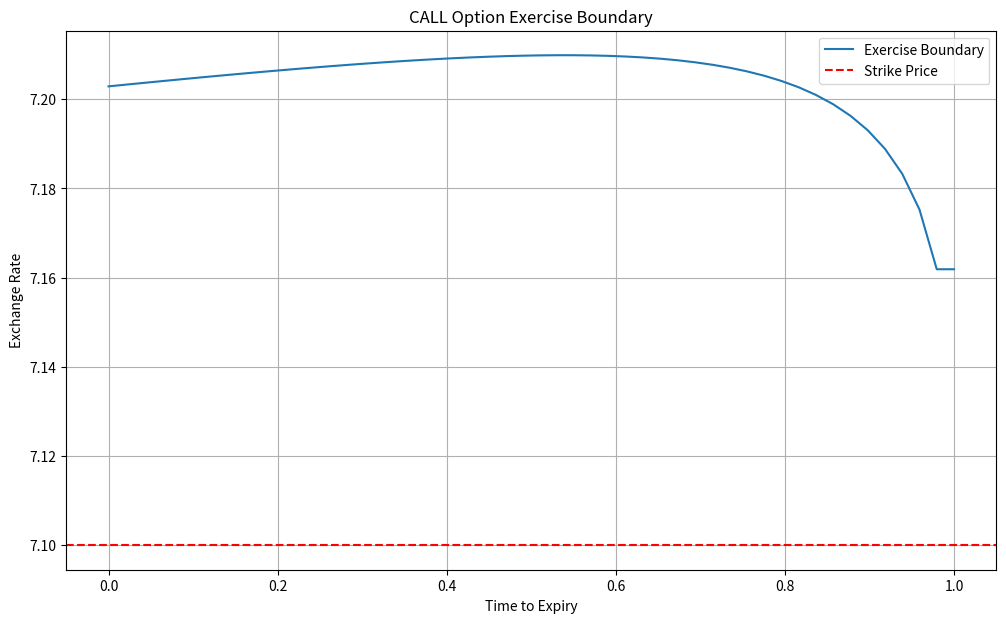
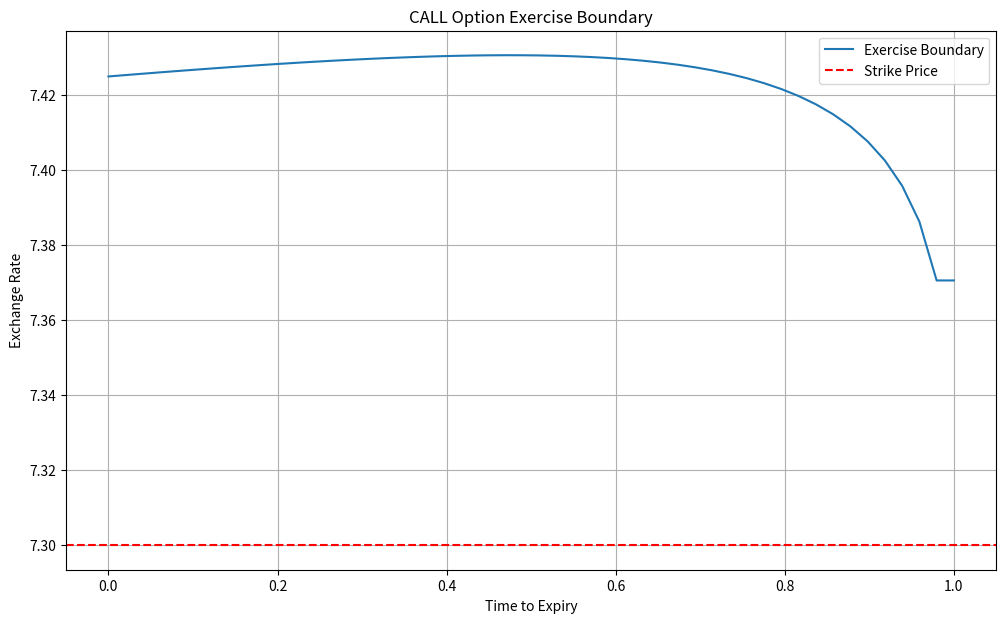
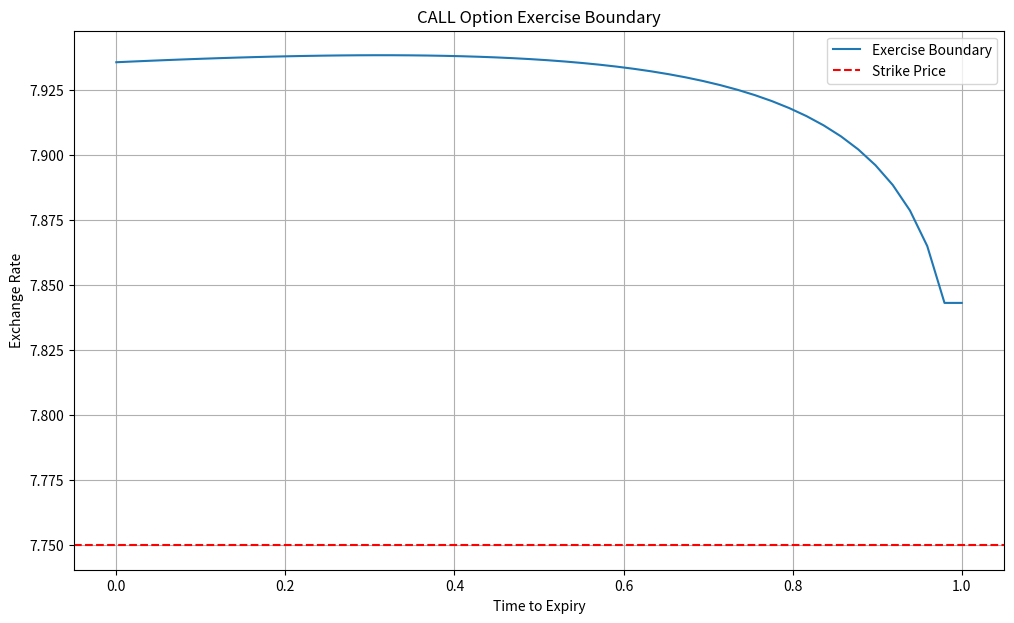

Reproduce these figures in Python, in order.
import numpy as np
import math
import scipy.interpolate as interpolate
import matplotlib.pyplot as plt
from scipy.optimize import brentq


class AdvancedFXOptionExerciseBoundary:
    def __init__(self, spot_price, strike_price, volatility,
                 r_domestic, r_foreign, time_to_expiry, option_type):
        self.spot_price = spot_price
        self.strike_price = strike_price
        self.volatility = volatility
        self.r_domestic = r_domestic
        self.r_foreign = r_foreign
        self.time_to_expiry = time_to_expiry
        self.option_type = option_type

    def _black_scholes_price(self, S, K, T, r_domestic, r_foreign, sigma, option_type):
        """Calculate Black-Scholes option price"""
        d1 = (np.log(S / K) + (r_domestic - r_foreign + 0.5 * sigma ** 2) * T) / (sigma * np.sqrt(T))
        d2 = d1 - sigma * np.sqrt(T)

        if option_type == 'call':
            return S * np.exp(-r_foreign * T) * norm_cdf(d1) - K * np.exp(-r_domestic * T) * norm_cdf(d2)
        else:  # put
            return K * np.exp(-r_domestic * T) * norm_cdf(-d2) - S * np.exp(-r_foreign * T) * norm_cdf(-d1)

    def _continuation_value(self, S, t, r_domestic, r_foreign, sigma, K, T, option_type):
        """Calculate continuation value"""
        return self._black_scholes_price(S, K, T - t, r_domestic, r_foreign, sigma, option_type)

    def _early_exercise_value(self, S, K, option_type):
        """Calculate early exercise intrinsic value"""
        if option_type == 'call':
            return max(S - K, 0)
        else:
            return max(K - S, 0)

    def calculate_exercise_boundary(self, num_points=50):
        """Calculate smooth exercise boundary using advanced method"""
        time_grid = np.linspace(0, self.time_to_expiry, num_points)
        exercise_boundary = np.zeros(num_points)

        for i, t in enumerate(time_grid):
            remaining_time = self.time_to_expiry - t

            # Define objective function for finding exercise boundary
            def objective(S):
                continuation = self._continuation_value(
                    S, t, self.r_domestic, self.r_foreign,
                    self.volatility, self.strike_price,
                    self.time_to_expiry, self.option_type
                )
                intrinsic = self._early_exercise_value(
                    S, self.strike_price, self.option_type
                )
                return intrinsic - continuation

            # Find the boundary using root-finding method
            try:
                if self.option_type == 'call':
                    # For call: boundary is above strike
                    lower = self.strike_price
                    upper = self.spot_price * 2  # Large upper bound
                else:
                    # For put: boundary is below strike
                    lower = self.spot_price * 0.5  # Low lower bound
                    upper = self.strike_price

                boundary = brentq(objective, lower, upper)
                exercise_boundary[i] = boundary
            except ValueError:
                # If no solution found, use last known boundary
                exercise_boundary[i] = exercise_boundary[i - 1] if i > 0 else self.spot_price

        return time_grid, exercise_boundary

    def plot_exercise_boundary(self, time_points, boundary):
        plt.figure(figsize=(12, 7))
        plt.plot(time_points, boundary, label='Exercise Boundary')
        plt.title(f'{self.option_type.upper()} Option Exercise Boundary')
        plt.xlabel('Time to Expiry')
        plt.ylabel('Exchange Rate')
        plt.axhline(y=self.strike_price, color='r', linestyle='--', label='Strike Price')
        plt.legend()
        plt.grid(True)
        plt.show()


# Cumulative standard normal distribution function
def norm_cdf(x):
    return 0.5 * (1 + math.erf(x / math.sqrt(2)))


# Example usage
scenarios = [
    {
    'spot_rate': 7.12,  # USD/CNY exchange rate
    'strike': 7.1,  # Strike price
    'vol': 5.5090/ 100,  # volatility
    'r_dom': 1.92927 / 100,  # domestic interest rate
    'r_foreign': 4.96882 / 100,  # foreign interest rate
    'time_to_expiry': 1  # 1 year to expiry
    },
    {
    'spot_rate': 7.12,  # USD/CNY exchange rate
    'strike': 7.3,  # Strike price
    'vol': 5.9375 / 100,  # volatility
    'r_dom': 1.92927 / 100,  # domestic interest rate
    'r_foreign': 4.96882 / 100,  # foreign interest rate
    'time_to_expiry': 1  # 1 year to expiry
    },
    {
    'spot_rate': 7.12,  # USD/CNY exchange rate
    'strike': 7.75,  # Strike price
    'vol': 6.9569 / 100,  # volatility
    'r_dom': 1.92927 / 100,  # domestic interest rate
    'r_foreign': 4.96882 / 100,  # foreign interest rate
    'time_to_expiry': 1  # 1 year to expiry
    }

]
for scenario in scenarios:
    for option_type in ['call']:
        print(f"\n--- {option_type.upper()} Option ---")
        option = AdvancedFXOptionExerciseBoundary(
            scenario['spot_rate'], scenario['strike'],
            scenario['vol'], scenario['r_dom'],
            scenario['r_foreign'], scenario['time_to_expiry'],
            option_type
        )

        time_points, exercise_boundary = option.calculate_exercise_boundary()

        print("Exercise Boundary Points:")
        for t, b in zip(time_points, exercise_boundary):
            print(f"Time: {t:.4f}, Boundary: {b:.4f}")

        option.plot_exercise_boundary(time_points, exercise_boundary)